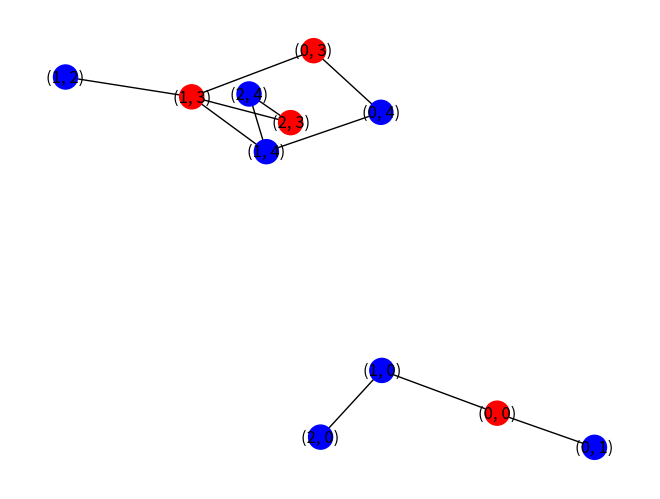

Source code (Python):
from abc import ABC, abstractmethod
import numpy as np
import networkx as nx
import pandas as pd
import itertools
import time
import matplotlib.pyplot as plt

class MatrixGenerator():
    @classmethod
    def generate(self, matrix_list: list, algo='matrix'):
        matrix = np.array(matrix_list, np.int32)
        if algo == 'matrix':
            product = InfectionSpread()
        elif algo == 'grid':
            product = InfectionGraph()
        else:
            raise NotImplementedError
            
        product.input_layout(matrix)
        
        return product

class InfectionMatrix(ABC):
    @abstractmethod
    def input_layout(self, initial_matrix) -> None:
        raise NotImplementedError
        
    @abstractmethod
    def timer_till_all_infected(self) -> int:
        raise NotImplementedError


class InfectionSpread(InfectionMatrix):
    def input_layout(self, initial_matrix) -> None:
        x,y = initial_matrix.shape
        self._infected_matrix_padded = np.zeros((x+2)*(y+2))
        self._infected_matrix_padded.shape = x+2, y+2
        self._infected_matrix_padded[1:-1, 1:-1] = initial_matrix.copy()
        self._infected_matrix_padded[self._infected_matrix_padded == 1] = 0
        self._infected_matrix_padded = np.array(
                self._infected_matrix_padded,
                dtype=bool)                              # False = 0, 1. True = 2
        self.infected_matrix = self._infected_matrix_padded[1:-1, 1:-1]
        
        self.occupancy_matrix = np.array(initial_matrix.copy(), dtype=bool) # False = 0. True = 1,2
        self.occupied_count = self._count_non_empty(self.occupancy_matrix)

    @classmethod
    def _up(cls, a):
        return a[2:, 1:-1]

    @classmethod
    def _down(cls, a):
        return a[:-2, 1:-1]

    @classmethod
    def _left(cls, a):
        return a[1:-1, 2:]

    @classmethod
    def _right(cls, a):
        return a[1:-1, :-2]

    def spread(self):
        a1 = self._up(self._infected_matrix_padded)
        a2 = self._down(self._infected_matrix_padded)
        a3 = self._left(self._infected_matrix_padded)
        a4 = self._right(self._infected_matrix_padded)
        
        self._infected_matrix_padded[1:-1, 1:-1] = a1 + a2 + a3 + a4 + self.infected_matrix
        self._infected_matrix_padded[1:-1, 1:-1] = self.infected_matrix * self.occupancy_matrix # make unoccupied as uninfected

    @classmethod
    def _count_non_empty(self, matrix):
        return np.count_nonzero(matrix)

    def infected_count(self) -> int:
        return self._count_non_empty(self.infected_matrix)

    def occupancy_count(self) -> int:
        return self.occupied_count

    def are_all_infected(self) -> bool:
        return self.infected_count() == self.occupancy_count()
        
    def timer_till_all_infected(self) -> int:
        counter = 0
        total_infected_previous = self.infected_count()
        total_occupied = self.occupancy_count()
        while True:
            counter += 1
            self.spread() 
            
            total_infected = self.infected_count()
            
            if total_infected == total_occupied: # virus is spread to all
                return counter # return counter
                
            elif total_infected == total_infected_previous: # virus is no longer spreading
                return -1 # cannot be done
            else:
                total_infected_previous = total_infected # update previous counter

class InfectionGraph(InfectionMatrix):
    def input_layout(self, initial_matrix) -> None:
        self.virus = []
        self.labels = {}
        self.color_map = []
        x,y = initial_matrix.shape
        self.G = nx.grid_2d_graph(x,y) # Create grid graph

        # update the grid based on data
        for a,b in itertools.product(range(x), range(y)):
            data = initial_matrix[a,b]
            coordinates = (a,b)
            
            if data == 0: # Empty node
                self.G.remove_node(coordinates)
                
            elif data == 1: # Uninfected
                self.labels[coordinates] = f'{coordinates}'
                self.color_map.append('blue')
                
            else: # Virus node
                self.virus.append(coordinates)
                self.labels[coordinates] = f'{coordinates}'
                self.color_map.append('red')

    def draw_graph(self) -> None:
        nx.draw(self.G, labels=self.labels, node_color=self.color_map, pos=nx.spring_layout(self.G, iterations=20))
        plt.draw()
        plt.show()
        
    def timer_till_all_infected(self) -> int:
        # create a 2d list of all shortest paths from each virus node using dijkstra
        data = []
        for item in self.virus:
            data.append(nx.shortest_path_length(self.G, item))
            
        df = pd.DataFrame(data) # convert to dataframe
        
        return int(df.min().max()) # max of (min reachable of each node)

if __name__ == "__main__":
    data = [[2, 1, 0, 2, 1], [1, 0, 1, 2, 1], [1, 0, 0, 2, 1]]
    matrix = MatrixGenerator.generate(data, algo='grid')
    print(matrix.timer_till_all_infected())
    matrix.draw_graph()
